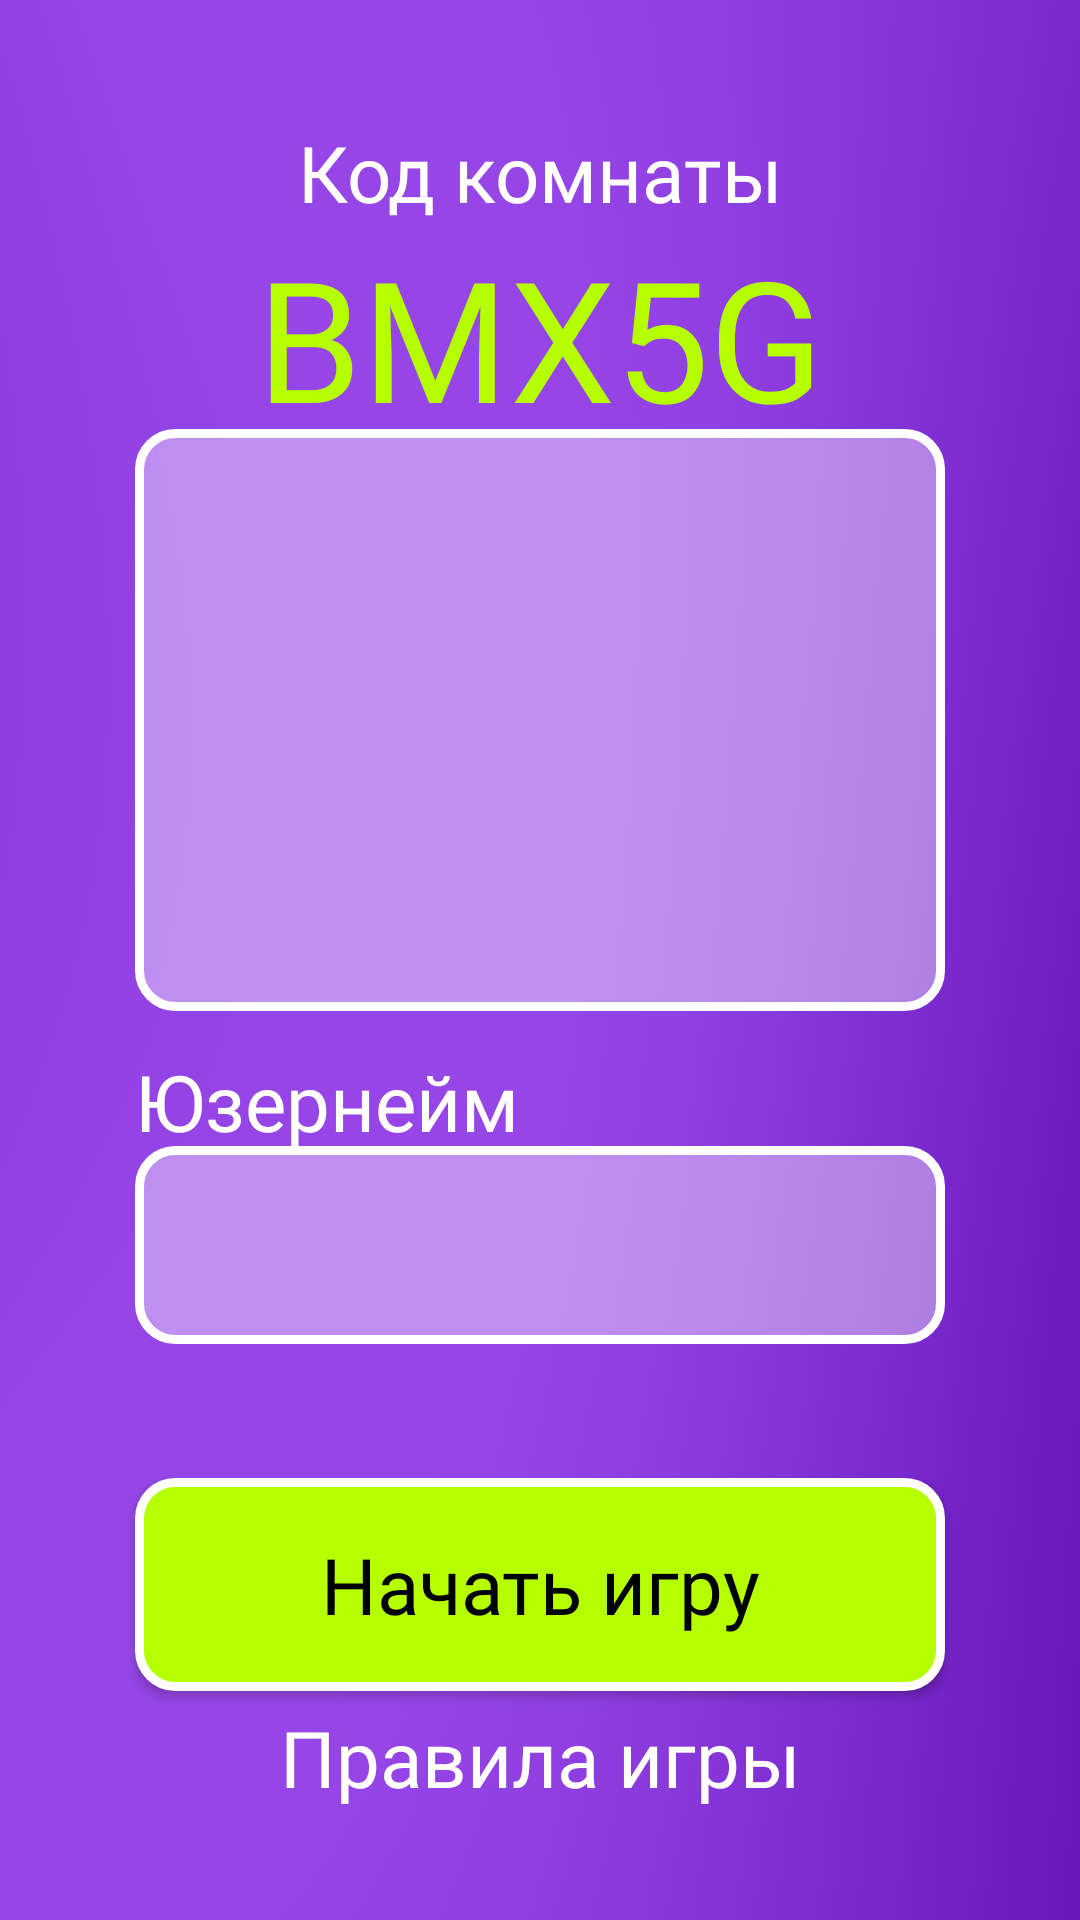

The Android layout XML behind this screen, and the referenced resources:
<!-- AndroidManifest.xml: application theme Theme.GromkiVopros -->
<!-- res/layout/activity_create_room.xml -->
<?xml version="1.0" encoding="utf-8"?>
<androidx.constraintlayout.widget.ConstraintLayout xmlns:android="http://schemas.android.com/apk/res/android"
    xmlns:app="http://schemas.android.com/apk/res-auto"
    xmlns:tools="http://schemas.android.com/tools"
    android:layout_width="match_parent"
    android:layout_height="match_parent"
    android:background="@drawable/bg"
    tools:context=".CreateRoomActivity">

    <androidx.constraintlayout.widget.Guideline
        android:id="@+id/guideline1"
        android:layout_width="wrap_content"
        android:layout_height="wrap_content"
        android:orientation="horizontal"
        app:layout_constraintGuide_percent="0.2" />

    <androidx.constraintlayout.widget.Guideline
        android:id="@+id/guideline2"
        android:layout_width="wrap_content"
        android:layout_height="wrap_content"
        android:orientation="horizontal"
        app:layout_constraintGuide_percent="0.55" />

    <androidx.constraintlayout.widget.Guideline
        android:id="@+id/guideline3"
        android:layout_width="wrap_content"
        android:layout_height="wrap_content"
        android:orientation="horizontal"
        app:layout_constraintGuide_percent="0.7" />

    <androidx.constraintlayout.widget.Guideline
        android:id="@+id/guideline4"
        android:layout_width="wrap_content"
        android:layout_height="wrap_content"
        android:orientation="horizontal"
        app:layout_constraintGuide_percent="0.95" />

    <androidx.constraintlayout.widget.Guideline
        android:id="@+id/guideline7"
        android:layout_width="wrap_content"
        android:layout_height="wrap_content"
        android:orientation="vertical"
        app:layout_constraintGuide_end="45dp" />

    <androidx.constraintlayout.widget.Guideline
        android:id="@+id/guideline8"
        android:layout_width="wrap_content"
        android:layout_height="wrap_content"
        android:orientation="vertical"
        app:layout_constraintGuide_begin="45dp" />


    <TextView
        android:id="@+id/textView"
        android:layout_width="wrap_content"
        android:layout_height="wrap_content"

        android:layout_marginTop="40dp"
        android:fontFamily="@font/jura_bold"
        android:text="Код комнаты"
        android:textColor="@color/white"
        android:textSize="26sp"

        app:layout_constraintEnd_toStartOf="@+id/guideline7"
        app:layout_constraintStart_toStartOf="@+id/guideline8"
        app:layout_constraintTop_toTopOf="parent" />

    <TextView
        android:id="@+id/text_roomCode"
        android:layout_width="wrap_content"
        android:layout_height="wrap_content"

        android:fontFamily="@font/jura_bold"
        android:text="BMX5G"
        android:textColor="@color/teal_200"
        android:textSize="56sp"

        app:layout_constraintEnd_toStartOf="@+id/guideline7"
        app:layout_constraintStart_toStartOf="@+id/guideline8"
        app:layout_constraintTop_toBottomOf="@+id/textView" />

    <androidx.recyclerview.widget.RecyclerView
        android:id="@+id/recyclerview_allPlayers"
        android:layout_width="0dp"
        android:layout_height="0dp"
        tools:listitem="@layout/user_recyclerview_item"
        android:layout_marginVertical="15dp"
        android:background="@drawable/input_transparent40"
        app:layout_constraintBottom_toTopOf="@+id/guideline2"
        app:layout_constraintEnd_toStartOf="@+id/guideline7"
        app:layout_constraintStart_toStartOf="@+id/guideline8"
        app:layout_constraintTop_toTopOf="@+id/guideline1" />

    <TextView
        android:id="@+id/textView3"
        android:layout_width="wrap_content"
        android:layout_height="wrap_content"

        android:fontFamily="@font/jura_bold"
        android:text="Юзернейм"
        android:textColor="@color/white"
        android:textSize="26sp"

        app:layout_constraintBottom_toTopOf="@+id/input_userName"
        app:layout_constraintStart_toStartOf="@+id/guideline8"
        app:layout_constraintTop_toTopOf="@+id/guideline2" />

    <EditText
        android:id="@+id/input_userName"
        android:layout_width="0dp"
        android:layout_height="66dp"

        android:textColor="@color/white"
        android:textSize="26sp"
        android:padding="20dp"
        android:fontFamily="@font/jura_bold"
        android:background="@drawable/input_transparent40"
        android:ems="10"
        android:inputType="textPersonName"

        app:layout_constraintBottom_toTopOf="@+id/guideline3"
        app:layout_constraintEnd_toStartOf="@+id/guideline7"
        app:layout_constraintHorizontal_bias="0.495"
        app:layout_constraintStart_toStartOf="@+id/guideline8" />

    <androidx.appcompat.widget.AppCompatButton
        android:id="@+id/button_startGame"
        android:layout_width="0dp"
        android:layout_height="wrap_content"

        android:background="@drawable/button_green"
        android:fontFamily="@font/jura_bold"
        android:paddingHorizontal="30dp"
        android:paddingVertical="18dp"
        android:text="Начать игру"
        android:textAllCaps="false"
        android:textColor="@color/black"
        android:textSize="26sp"

        app:layout_constraintBottom_toTopOf="@+id/guideline4"
        app:layout_constraintEnd_toStartOf="@+id/guideline7"
        app:layout_constraintStart_toStartOf="@+id/guideline8"
        app:layout_constraintTop_toTopOf="@+id/guideline3" />

    <TextView
        android:id="@+id/text_gameRules"
        android:layout_width="wrap_content"
        android:layout_height="wrap_content"

        android:fontFamily="@font/jura_bold"
        android:text="Правила игры"
        android:textColor="@color/white"
        android:textSize="26sp"

        app:layout_constraintBottom_toTopOf="@+id/guideline4"
        app:layout_constraintEnd_toStartOf="@+id/guideline7"
        app:layout_constraintStart_toStartOf="@+id/guideline8"
        app:layout_constraintTop_toBottomOf="@+id/button_startGame" />

</androidx.constraintlayout.widget.ConstraintLayout>
<!-- res/layout/user_recyclerview_item.xml (included above) -->
<?xml version="1.0" encoding="utf-8"?>
<androidx.appcompat.widget.LinearLayoutCompat xmlns:android="http://schemas.android.com/apk/res/android"
    xmlns:app="http://schemas.android.com/apk/res-auto"
    xmlns:tools="http://schemas.android.com/tools"
    android:orientation="vertical"
    android:layout_width="wrap_content"
    android:layout_margin="14dp"
    android:layout_height="wrap_content">

    <ImageView
        android:id="@+id/imageView_userPicture"
        android:layout_width="60dp"
        android:layout_height="60dp"
        app:srcCompat="@drawable/icon1"
        android:layout_gravity="center"
        tools:layout_editor_absoluteX="3dp"
        tools:layout_editor_absoluteY="-3dp" />

    <TextView
        android:id="@+id/textView_userNickname"
        android:layout_width="wrap_content"
        android:layout_height="wrap_content"
        android:textColor="@color/white"
        android:textSize="12sp"
        android:layout_gravity="center"
        android:gravity="center"
        android:fontFamily="@font/jura_bold"
        android:text="Nickname" />
</androidx.appcompat.widget.LinearLayoutCompat>
<!-- resources referenced by this layout -->
<resources>
  <color name="black">#FF000000</color>
  <color name="teal_200">#B5FF00</color>
  <color name="white">#FFFFFFFF</color>
  <!-- drawable bg: png bitmap (drawable, 22289 bytes) -->
  <!-- drawable button_green (drawable) -->
  <?xml version="1.0" encoding="utf-8"?>
  <shape xmlns:android="http://schemas.android.com/apk/res/android">
      <solid android:color="@color/teal_200"></solid>
      <stroke android:color="@color/white" android:width="3dp"></stroke>
      <corners android:radius="12dp"></corners>
  </shape>
  <!-- drawable icon1: png bitmap (drawable, 19574 bytes) -->
  <!-- drawable input_transparent40 (drawable) -->
  <?xml version="1.0" encoding="utf-8"?>
  <shape xmlns:android="http://schemas.android.com/apk/res/android">
      <solid android:color="#66ffffff"></solid>
      <stroke android:color="@color/white" android:width="3dp"></stroke>
      <corners android:radius="12dp"></corners>
  </shape>
  <style name="Theme.GromkiVopros" parent="Theme.MaterialComponents.DayNight.NoActionBar">
          
          <item name="colorPrimary">@color/purple_500</item>
          <item name="colorPrimaryVariant">@color/purple_700</item>
          <item name="colorOnPrimary">@color/white</item>
          
          <item name="colorSecondary">@color/teal_200</item>
          <item name="colorSecondaryVariant">@color/teal_700</item>
          <item name="colorOnSecondary">@color/black</item>
          
          <item name="android:statusBarColor">?attr/colorPrimaryVariant</item>
          
      </style>
  <color name="purple_500">#8A16FF</color>
  <color name="purple_700">#8A16FF</color>
  <color name="teal_700">#B5FF00</color>
</resources>
